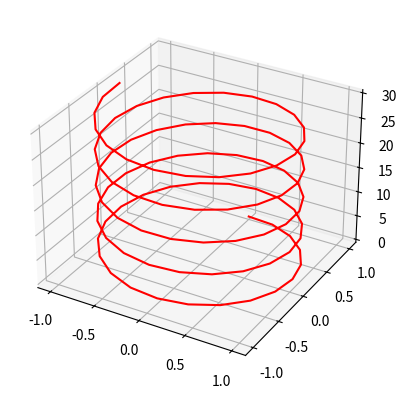
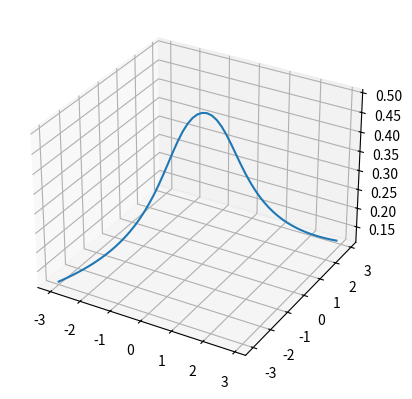
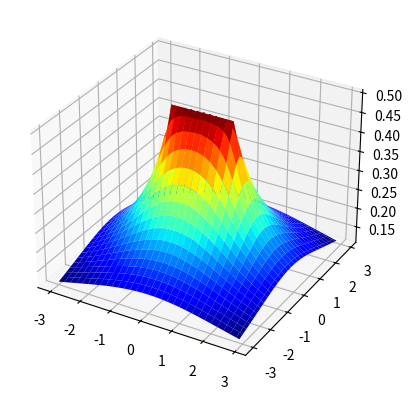
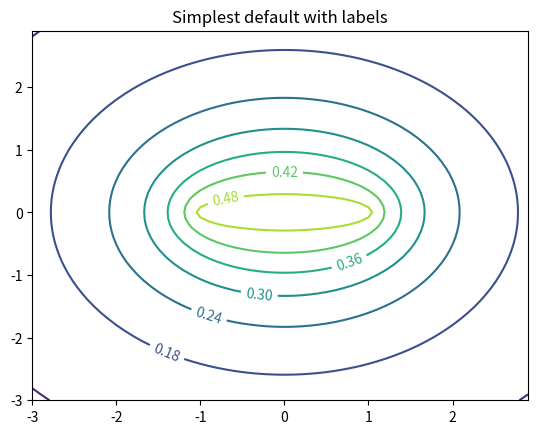

The matplotlib source for these figures, in order:
import matplotlib.pyplot as plt
import numpy as np
from matplotlib import cm
from mpl_toolkits.mplot3d import Axes3D

fig = plt.figure()
ax = fig.add_subplot(1, 1, 1, projection='3d')
z = np.linspace(0, 30, 100)
x = np.sin(z)
y = np.cos(z)
ax.plot(x, y, z, color="red")
# plt.show()

fig2 = plt.figure(2)
ax2 = fig2.add_subplot(1, 1, 1, projection='3d')
x = np.arange(-3, 3, 0.1)
y = np.arange(-3, 3, 0.1)
z = 1 / ((np.sqrt((1 - x) ** 2 + y ** 2)) + (np.sqrt((1 + x) ** 2 + y ** 2)))
ax2.plot(x, y, z)
# plt.show()

fig3 = plt.figure(3)
ax3 = fig3.add_subplot(1, 1, 1, projection='3d')
X, Y = np.meshgrid(x, y)
Z = 1 / ((np.sqrt((1 - X) ** 2 + Y ** 2)) + (np.sqrt((1 + X) ** 2 + Y ** 2)))
ax3.plot_surface(X, Y, Z, cmap=cm.jet)
# plt.show()

# X，Y，Z准备完毕
plt.figure(4)
CS = plt.contour(X, Y, Z, 6)  # 制作等高线，横砍10刀
plt.clabel(CS, inline=1, fontsize=10)  # inline控制画标签，移除标签下的线
plt.title('Simplest default with labels')
plt.show()
